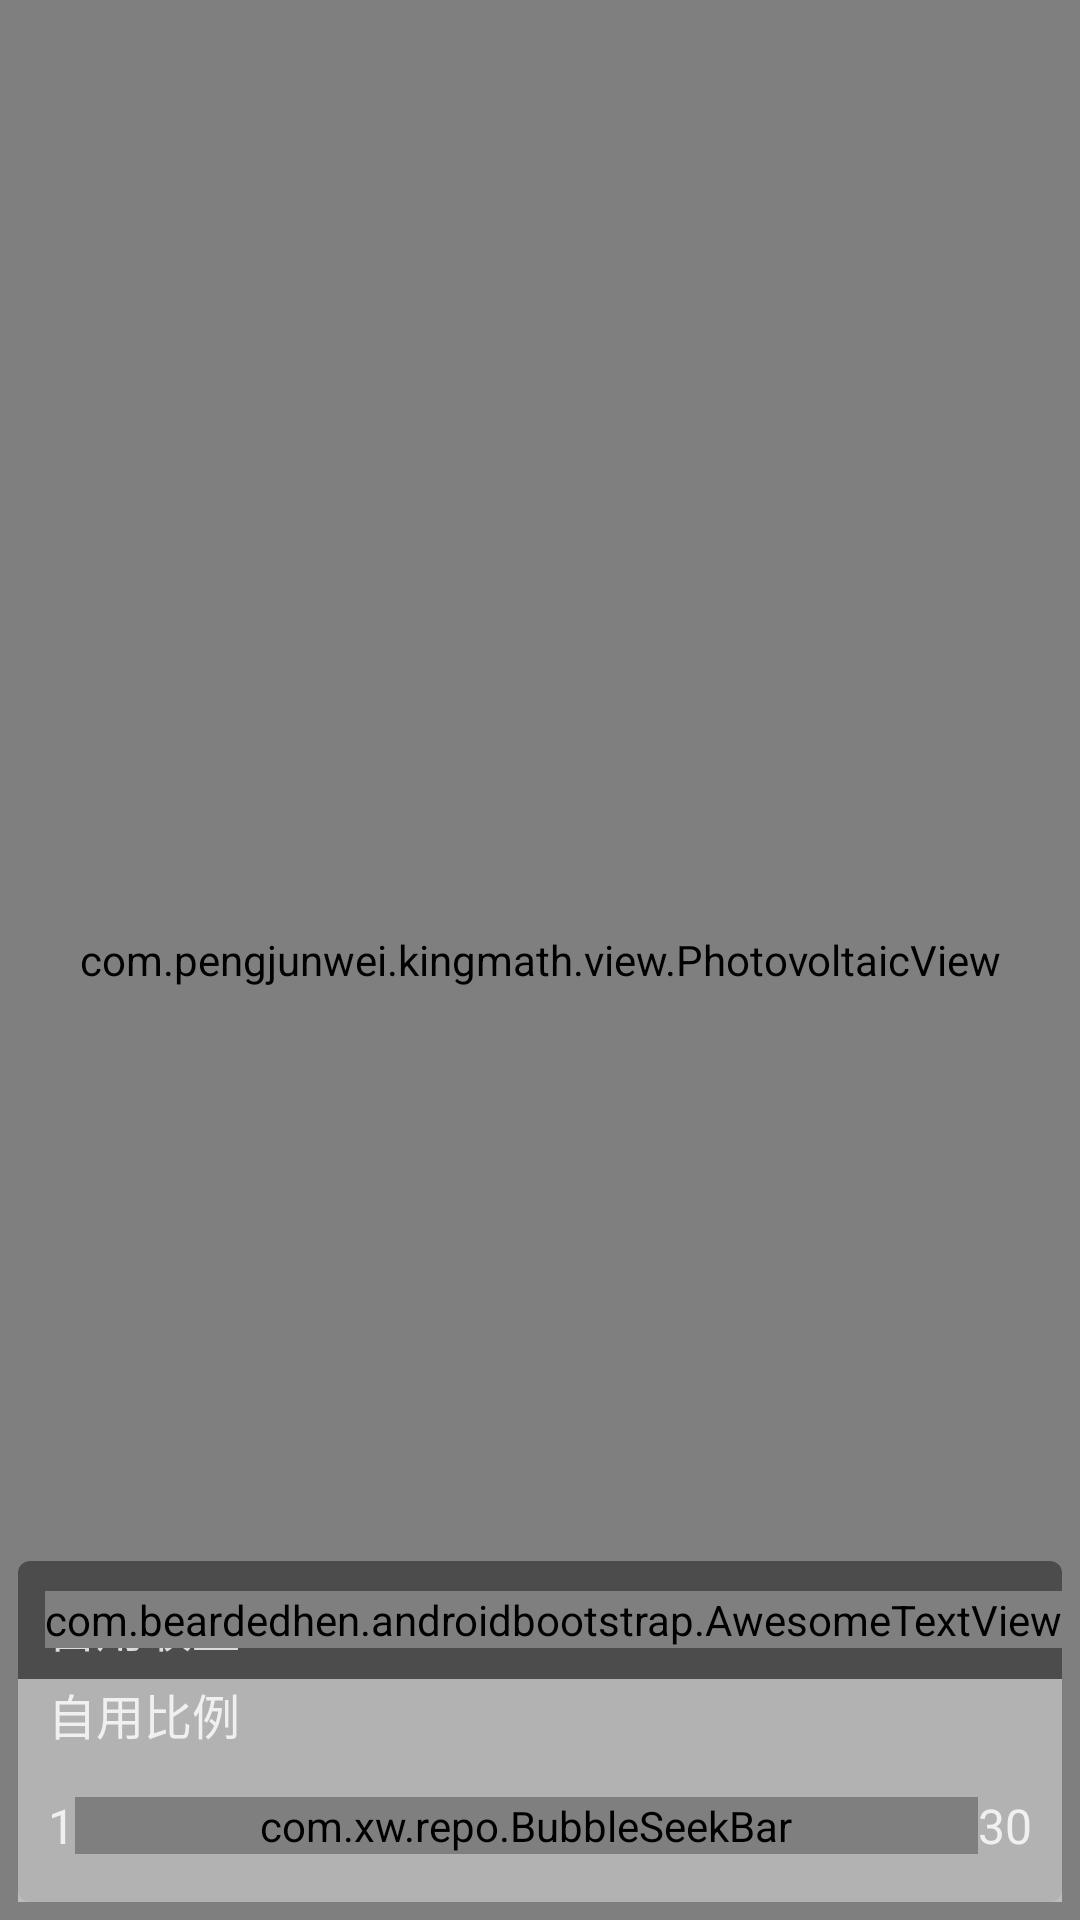

Layout XML and referenced resources for this Android screen:
<!-- AndroidManifest.xml: application theme AppTheme -->
<!-- res/layout/activity_sun_power_profits.xml -->
<?xml version="1.0" encoding="utf-8"?>
<RelativeLayout
    xmlns:android="http://schemas.android.com/apk/res/android"
    xmlns:app="http://schemas.android.com/apk/res-auto"
    xmlns:tools="http://schemas.android.com/tools"
    android:layout_width="match_parent"
    android:layout_height="match_parent">

    <com.pengjunwei.kingmath.view.PhotovoltaicView
        android:layout_width="match_parent"
        android:layout_height="match_parent"/>

    <LinearLayout
        android:id="@+id/bottomLayout"
        android:layout_width="match_parent"
        android:layout_height="wrap_content"
        android:layout_alignParentBottom="true"
        android:layout_marginBottom="6dp"
        android:layout_marginEnd="6dp"
        android:layout_marginLeft="6dp"
        android:layout_marginRight="6dp"
        android:layout_marginStart="6dp"
        android:background="@drawable/shape_rectangle_black"
        android:orientation="vertical"
        android:paddingTop="4dp">

        <RelativeLayout
            android:layout_width="match_parent"
            android:layout_height="wrap_content"
            android:gravity="center_vertical"
            android:orientation="horizontal"
            android:paddingBottom="6dp"
            android:paddingTop="6dp"
            tools:background="@color/colorBackground">

            <TextView
                android:id="@+id/selfUseTitle"
                style="@style/TextView"
                android:layout_alignParentLeft="true"
                android:layout_alignParentStart="true"
                android:layout_marginLeft="@dimen/paddingLeft"
                android:layout_marginStart="@dimen/paddingLeft"
                android:gravity="left|center_vertical"
                android:text="自用收益:"/>

            <TextView
                android:id="@+id/unit"
                style="@style/TextView"
                android:layout_width="wrap_content"
                android:layout_height="wrap_content"
                android:layout_alignParentEnd="true"
                android:layout_alignParentRight="true"
                android:layout_centerVertical="true"
                android:gravity="center_vertical"
                tools:text="元"/>


            <com.beardedhen.androidbootstrap.AwesomeTextView
                android:id="@+id/selfUseProfits"
                style="@style/TextView"
                android:layout_width="wrap_content"
                android:layout_height="wrap_content"
                android:layout_toLeftOf="@id/unit"
                android:layout_toStartOf="@id/unit"
                android:gravity="center_vertical|right"
                app:bootstrapBrand="warning"
                tools:text="30"/>

        </RelativeLayout>

        <include
            layout="@layout/item_seekbar"
            android:layout_width="match_parent"
            android:layout_height="wrap_content"/>

    </LinearLayout>

    <android.support.v7.widget.RecyclerView
        android:id="@id/recyclerView"
        android:layout_width="match_parent"
        android:layout_height="match_parent"
        android:layout_above="@id/bottomLayout"/>

</RelativeLayout>
<!-- res/layout/item_seekbar.xml (included above) -->
<?xml version="1.0" encoding="utf-8"?>
<LinearLayout
    xmlns:android="http://schemas.android.com/apk/res/android"
    xmlns:app="http://schemas.android.com/apk/res-auto"
    xmlns:tools="http://schemas.android.com/tools"
    android:layout_width="match_parent"
    android:layout_height="wrap_content"
    android:orientation="vertical"
    android:paddingLeft="10dp"
    android:paddingRight="10dp"
    tools:background="#CCCCCCCC">

    <TextView
        android:id="@+id/name"
        style="@style/TextView"
        android:text="自用比例"
        tools:text="自用比例:"/>

    <RelativeLayout
        android:layout_width="match_parent"
        android:layout_height="wrap_content">

        <TextView
            android:id="@+id/seekStart"
            style="@style/TextView"
            android:layout_alignParentLeft="true"
            android:layout_alignParentStart="true"
            android:layout_centerVertical="true"
            android:text="1"
            tools:text="1"/>

        <TextView
            android:id="@+id/seekEnd"
            style="@style/TextView"
            android:layout_alignParentEnd="true"
            android:layout_alignParentRight="true"
            android:layout_centerVertical="true"
            android:text="30"
            tools:text="30"/>

        <com.xw.repo.BubbleSeekBar
            android:id="@+id/seekBar"
            android:layout_width="match_parent"
            android:layout_height="wrap_content"
            android:layout_centerVertical="true"
            android:layout_marginTop="32dp"
            android:layout_toEndOf="@id/seekStart"
            android:layout_toLeftOf="@id/seekEnd"
            android:layout_toRightOf="@id/seekStart"
            android:layout_toStartOf="@id/seekEnd"
            app:bsb_max="30"
            app:bsb_min="1"
            app:bsb_progress="10"
            app:bsb_second_track_color="#FF0000"
            app:bsb_track_color="#00FF00"
            app:bsb_track_size="4dp"/>

    </RelativeLayout>

    

</LinearLayout>
<!-- resources referenced by this layout -->
<resources>
  <color name="colorBackground">#EE0A225E</color>
  <dimen name="paddingLeft">10dp</dimen>
  <!-- drawable shape_rectangle_black (drawable) -->
  <?xml version="1.0" encoding="utf-8"?>
  <shape xmlns:android="http://schemas.android.com/apk/res/android"
         android:shape="rectangle">
  
      <corners android:radius="4dp"/>
  
      <solid android:color="#66000000"/>
  
      
          
          
          
          
  
  </shape>
  <style name="TextView">
          <item name="android:layout_width">wrap_content</item>
          <item name="android:layout_height">wrap_content</item>
          <item name="android:textSize">16sp</item>
          <item name="android:textColor">@color/colorText</item>
      </style>
  <style name="AppTheme" parent="Theme.AppCompat.Light.DarkActionBar">
          
          <item name="colorPrimary">@color/colorPrimary</item>
          <item name="colorPrimaryDark">@color/colorPrimaryDark</item>
          <item name="colorAccent">@color/colorAccent</item>
      </style>
  <color name="colorText">#CCFFFFFF</color>
  <color name="colorPrimary">#3F51B5</color>
  <color name="colorPrimaryDark">#303F9F</color>
  <color name="colorAccent">#FF4081</color>
</resources>
